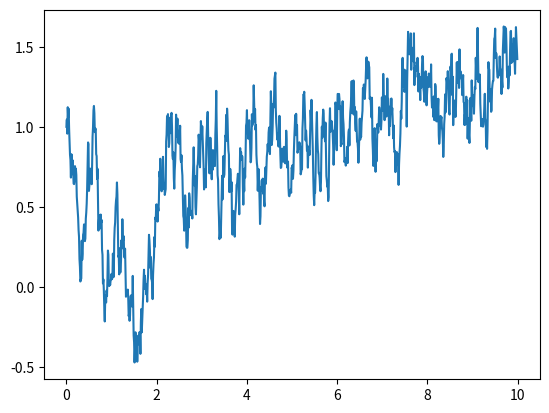

Write the Python code that produced this figure. (Note: this script raises an exception after producing the figure.)
import numpy as np
import matplotlib.pyplot as plt
import random
from scipy import optimize
n_noise = 1
n_Drift = 6 # simple model
random.seed(1234)

T = 1000
dt = 0.01

def D1(x,t):
 #   return(-1.*x + 1. *np.sin(2.*np.pi *t) )
    return(- 6*x**2 + 1.*t)

def D2(x,t):
    return(0.1 *random.gauss(0,1))

x0 = 1.0
X = np.zeros(T)
X[0] = x0
t = np.arange(T)*dt


for i in range(1,T):
    X[i] = X[i-1] + D1(X[i-1], t[i-1]) *dt + D2(X[i-1], t[i-1])

plt.plot(t, X)
plt.show()



Data = np.empty((T,2))
Data[:,0] = t
Data[:,1] = X

####

## Define all the functions

#@jit
def poly(x,sigma):
    #x_vec=np.array([1,x[0],x[1],x[0]*x[0],x[1]*x[0],
    #                x[1]*x[1],x[0]*x[0]*x[0],x[1]*x[0]*x[0],x[1]*x[1]*x[0],x[1]*x[1]*x[1],
    #               x[0]**4, x[0]**3 * x[1], x[0]**2 * x[1]**2, x[0]*x[1]**3, x[1]**4],
    #                dtype=object)

    x_vec = np.array([1,x[0], x[1], x[0]*x[0], x[1]*x[0],
                        x[1]*x[1]], ) # simple form
    return np.dot(sigma,x_vec)



#@jit
def D1(sigma,x):
    # Make use of the fact that here, x_1 = t and hence dx_1/dt = 1
    sigma_d1 = sigma[n_noise:] # without noise parameters
    return poly(x.T, sigma_d1)


#@jit
def D2(alpha,x):
    return alpha[0]*np.ones(x.shape[0])


#  Log Likelihood and negative logL

def log_likelihood(alpha,x,dt):
    # alpha is the current set of parameters
    # x is the entire data set N x 2
    # dt is the time difference

    log_like = 0 # initial value of sum

    if alpha[0]>0  : # noise must be positive

        dx = x[1:,:]-x[:-1,:]

        # only the x[:,1] component is the actual time series
        d1 = dx[:,1] - D1(alpha,x)[:-1]*dt
        d2 = D2(alpha,x)[:-1]
        d2_inv = d2**(-1.)
        log_like = ( -0.5*np.log(d2) - 0.5 * d2_inv * d1**2.).sum()

        return log_like
    else:
        return -np.inf


def neg_log_likelihood(alpha,x,dt): #L Threshold Lambdac
    return -1*log_likelihood(alpha,x,dt)


# NEVER cut off all noise terms!
def cutIndex(Parameters, Threshold):
    Index = (np.abs(Parameters) < Threshold)
    Index[0:n_noise] = False
    return(Index)

def second_neg_log_likelihood(Coeff, Index,x,dt):
    # Index: Index of those coefficients which are set to 0: Boolean
    Index = cutIndex(Coeff,L_thresh)
    Coeff[Index] = 0
    return -1*log_likelihood(Coeff,x,dt)


# BIC as goodness criterion for a threshold value

def BIC(alpha,x,dt,L): # mit Lambda Threshold

    logi = np.abs(alpha)>L # which are larger than Lambda?
    logi[0:n_noise] = True  # noise is always included
    return np.log(x[:,0].size)*np.sum(  logi ) - 2*log_likelihood(alpha, x,dt )


# Calculate BIC in the Loop with thresholding

def Loop(x, dt, L, a_Ini):
    # estimates alpha parameters based on starting values a_Ini for a given threshold L
    a_hat = optimize.minimize(neg_log_likelihood, a_Ini,args=(x,dt)) # max likelihood
    Estimation = a_hat["x"]
    Estimation[n_noise:] =  Estimation[n_noise:] * ( abs(Estimation[n_noise:] ) > L )

    for i in np.arange(0,n_Cut):
        Cut = (np.abs(Estimation)<L) # Boolean of the values that are cut off
        # second optimization with maxLikelEstimator as start:
        a_hat = optimize.minimize(second_neg_log_likelihood,Estimation,args = (Cut,x,dt))
        Estimation = a_hat["x"]
        Estimation[n_noise:] =  Estimation[n_noise:] * ( abs(Estimation[n_noise:] ) > L )
    return(Estimation)

######
# For consistency with past codes: call Data x
x = Data

# Set up variables for the hyperparameter search on threshold

n_Cut = 5 # Number of reiterating
hp1 = np.arange(0.00,1.5, 0.1) # list of possible thresholds
n_Iteration = len(hp1) # Number of Hyperparameter search iterations
score = np.empty(n_Iteration) # score for Hyperparameters



TestAl = np.ones(n_noise+n_Drift)   # sample parameters to start the search


#### Some educated initial guesses


def Diff_D1(Coefficients,x,dt):
    dx = x[1:]-x[:-1]
    D1 = poly(x.T,Coefficients)[:-1]
    return(sum((dx[:,1]-D1)**2.))
TestLS = optimize.minimize(Diff_D1,np.ones(n_Drift),args=(x,dt))

TestAl[0] = 0.01
TestAl[1:] = TestLS["x"]


TestAl = optimize.minimize(neg_log_likelihood,TestAl,args=(x,dt))

print(TestAl)









